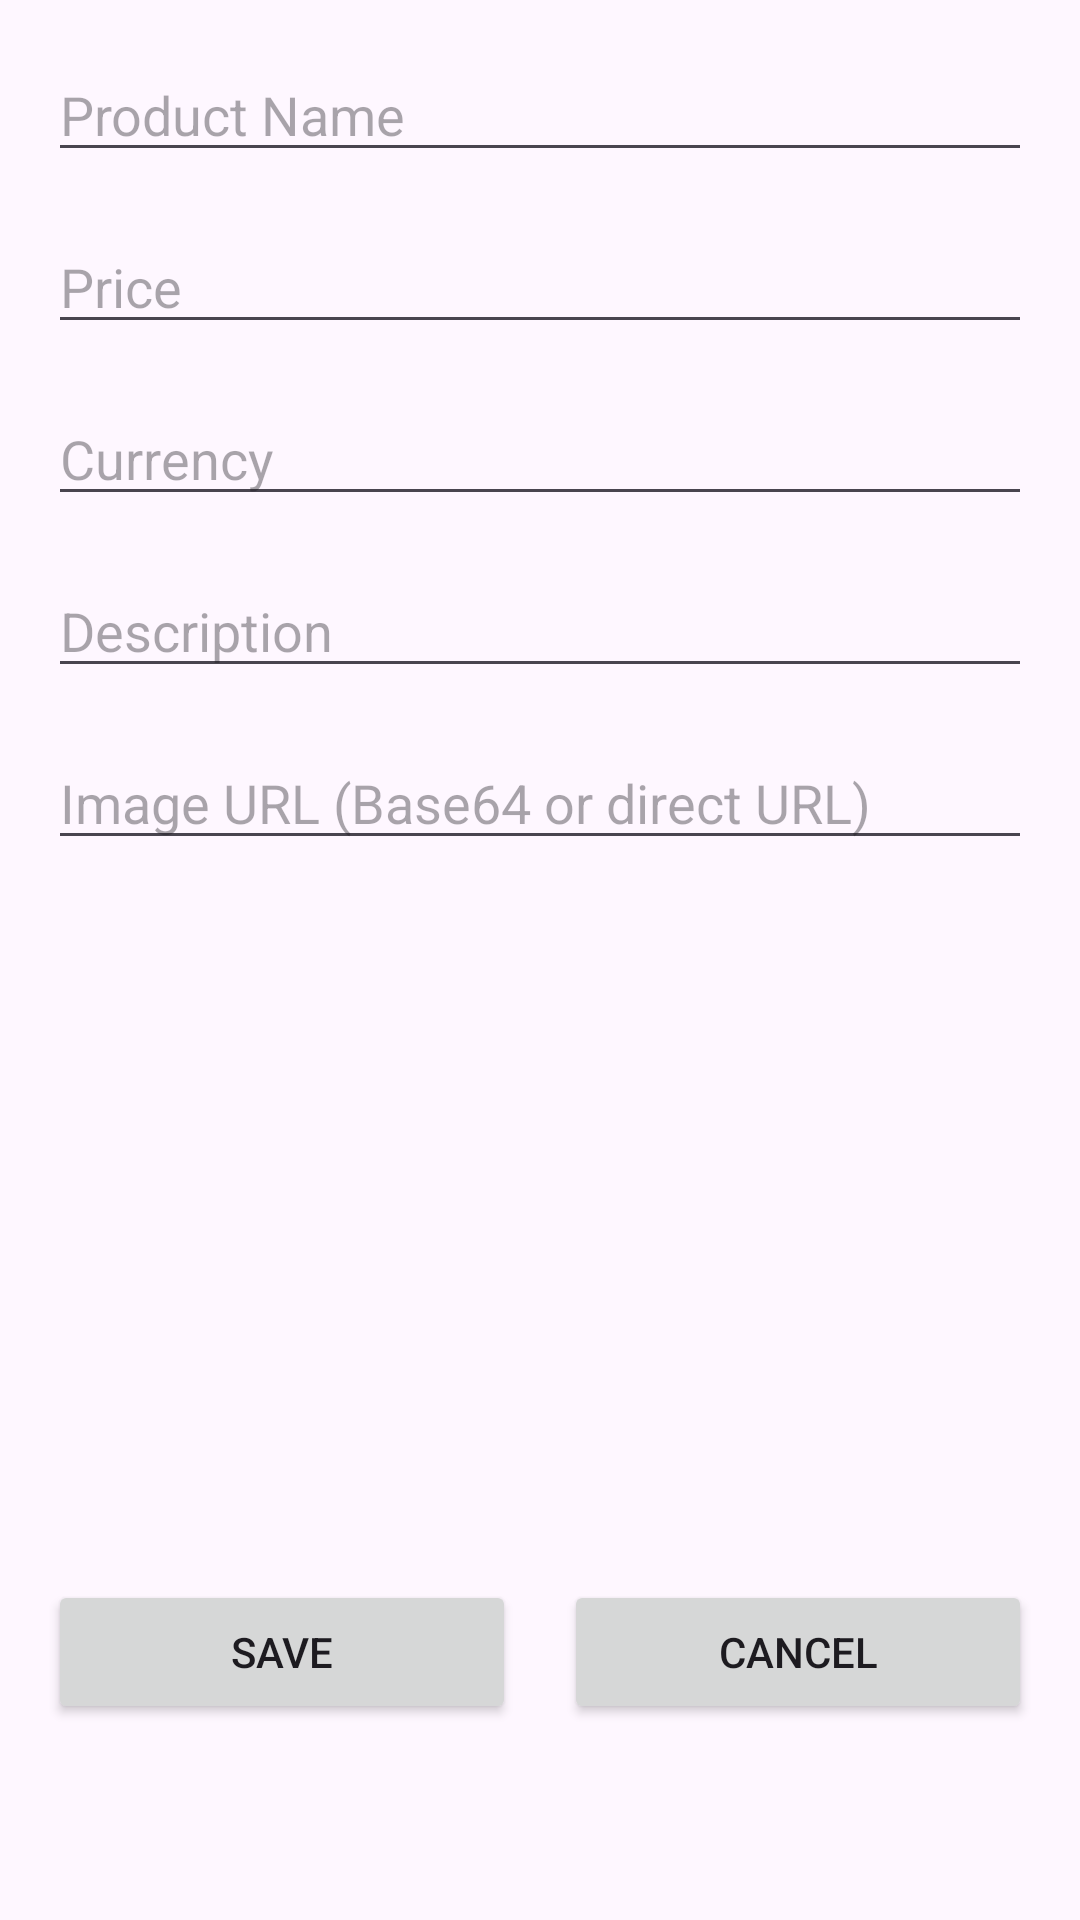

Reconstruct the res/layout file that produces this screen, plus the resources it refers to.
<!-- AndroidManifest.xml: application theme Theme.AgressAdmin -->
<!-- res/layout/activity_edit_product.xml -->
<?xml version="1.0" encoding="utf-8"?>
<ScrollView
    xmlns:android="http://schemas.android.com/apk/res/android"
    android:padding="16dp"
    android:layout_width="match_parent"
    android:layout_height="wrap_content">

    <LinearLayout
        android:orientation="vertical"
        android:layout_width="match_parent"
        android:layout_height="wrap_content">

        <EditText
            android:id="@+id/nameEditText"
            android:hint="Product Name"
            android:layout_width="match_parent"
            android:layout_height="wrap_content" />

        <EditText
            android:id="@+id/priceEditText"
            android:hint="Price"
            android:inputType="numberDecimal"
            android:layout_marginTop="16dp"
            android:layout_width="match_parent"
            android:layout_height="wrap_content" />

        <EditText
            android:id="@+id/currencyEditText"
            android:hint="Currency"
            android:layout_marginTop="16dp"
            android:layout_width="match_parent"
            android:layout_height="wrap_content" />

        <EditText
            android:id="@+id/descriptionEditText"
            android:hint="Description"
            android:layout_marginTop="16dp"
            android:layout_width="match_parent"
            android:layout_height="wrap_content" />

        <EditText
            android:id="@+id/imageEditText"
            android:hint="Image URL (Base64 or direct URL)"
            android:layout_marginTop="16dp"
            android:layout_width="match_parent"
            android:layout_height="wrap_content" />

        <ImageView
            android:id="@+id/productImageView"
            android:layout_marginTop="16dp"
            android:layout_width="match_parent"
            android:layout_height="200dp"
            android:scaleType="centerCrop"
            android:contentDescription="Product Image Preview" />

        <LinearLayout
            android:orientation="horizontal"
            android:layout_marginTop="24dp"
            android:layout_width="match_parent"
            android:layout_height="wrap_content">

            <Button
                android:id="@+id/saveButton"
                android:text="Save"
                android:layout_weight="1"
                android:layout_width="0dp"
                android:layout_height="wrap_content" />

            <Button
                android:id="@+id/cancelButton"
                android:text="Cancel"
                android:layout_weight="1"
                android:layout_marginStart="16dp"
                android:layout_width="0dp"
                android:layout_height="wrap_content" />
        </LinearLayout>
    </LinearLayout>
</ScrollView>
<!-- resources referenced by this layout -->
<resources>
  <style name="Theme.AgressAdmin" parent="Theme.Material3.DayNight.NoActionBar">
          
          
          
      </style>
</resources>
